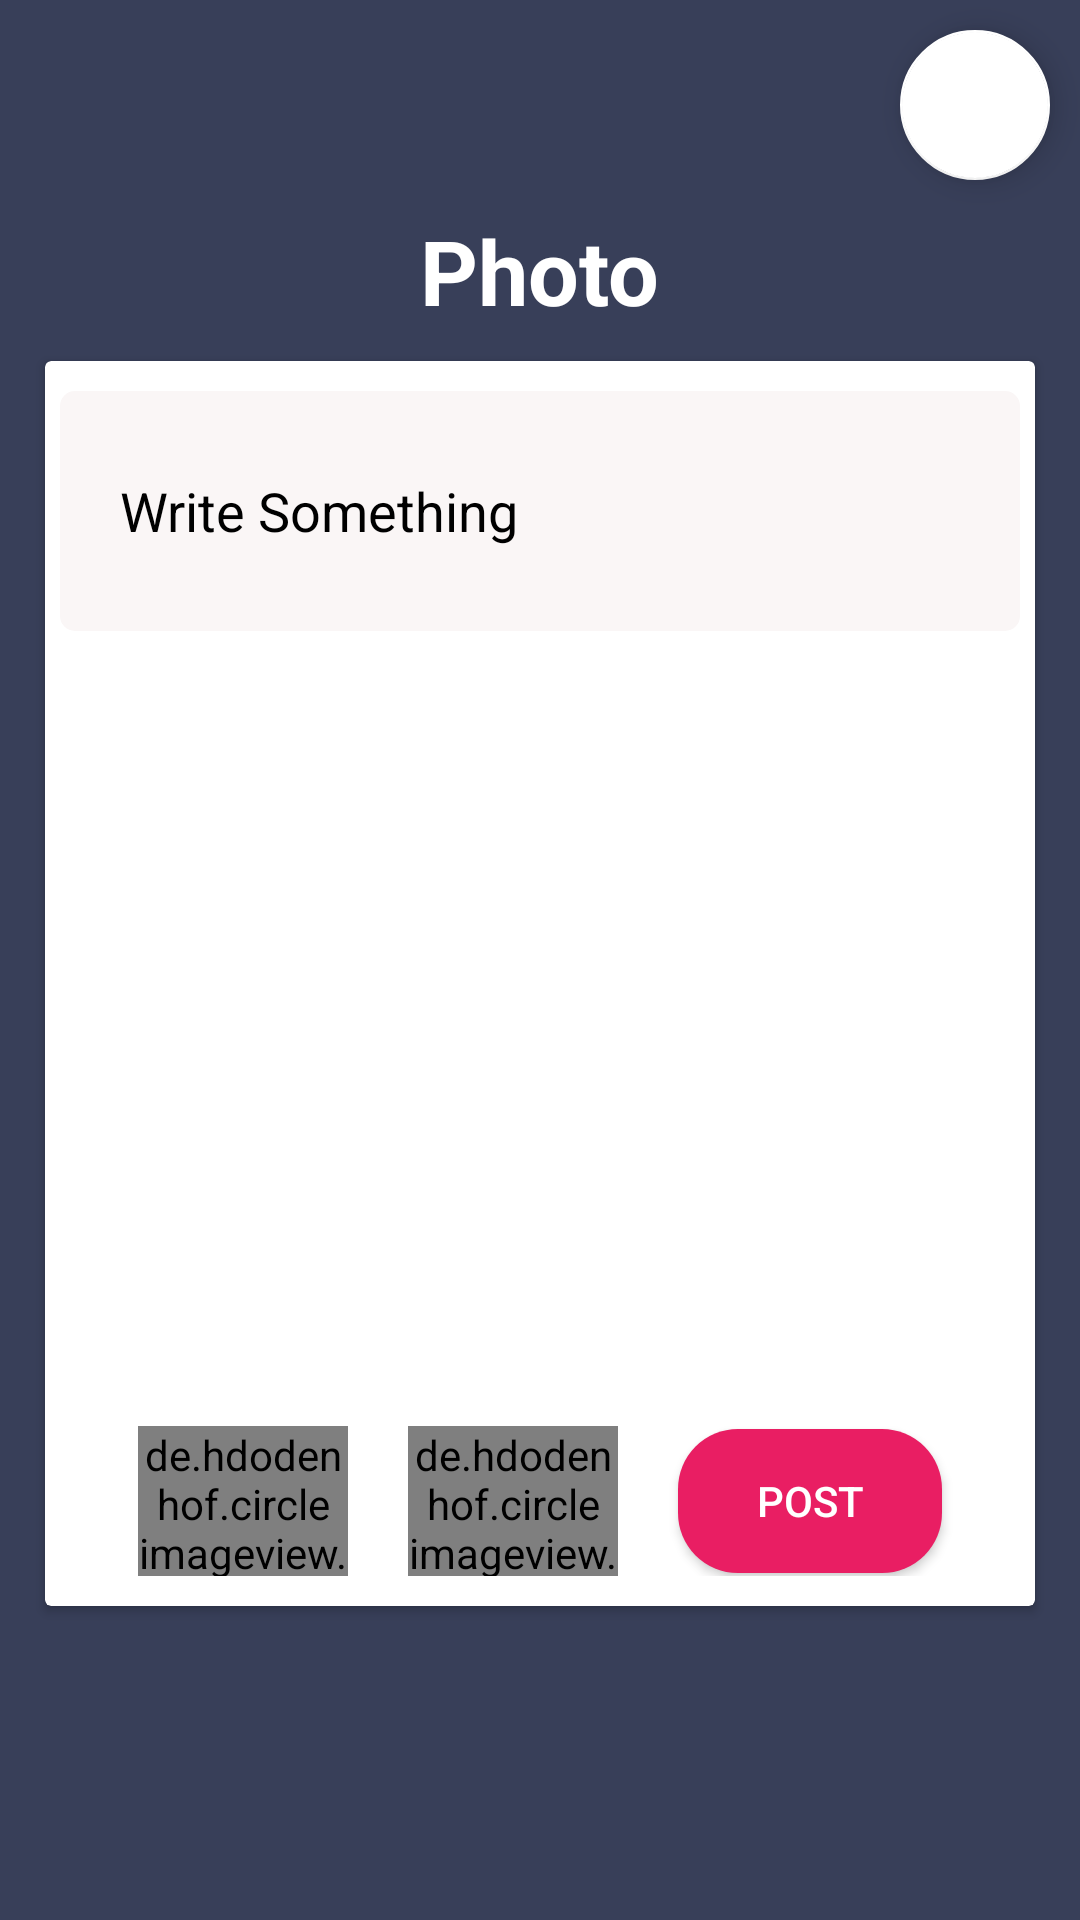

Reconstruct the res/layout file that produces this screen, plus the resources it refers to.
<!-- AndroidManifest.xml: application theme AppTheme -->
<!-- res/layout/fancy_photo_layout.xml -->
<?xml version="1.0" encoding="utf-8"?>
<LinearLayout xmlns:android="http://schemas.android.com/apk/res/android"
    android:layout_width="match_parent"
    android:layout_height="match_parent"
    xmlns:app="http://schemas.android.com/apk/res-auto"
    android:orientation="vertical"
    android:background="@color/colorPrimaryDark">

    <android.support.design.widget.FloatingActionButton
        android:layout_width="50dp"
        android:layout_height="50dp"
        android:src="@drawable/close"
        android:layout_gravity="right"
        app:backgroundTint="#ffffff"
        android:layout_marginTop="10dp"
        android:layout_marginRight="10dp"
        android:id="@+id/fancy_photo_btn_close"/>


    <TextView
        android:layout_width="wrap_content"
        android:layout_height="wrap_content"
        android:layout_marginTop="10dp"
        android:gravity="center"
        android:layout_gravity="center"
        android:text="Photo"
        android:textSize="30dp"
        android:textStyle="bold"
        android:textColor="#fff"
        android:fontFamily="sans-serif"
        android:id="@+id/tv"/>


    <android.support.v7.widget.CardView
        android:layout_width="330dp"
        android:layout_height="wrap_content"
        android:layout_gravity="center"
        android:layout_marginTop="10dp"
        >

        <LinearLayout
            android:layout_width="match_parent"
            android:layout_height="match_parent"
            android:orientation="vertical">


            <EditText
                android:layout_gravity="center"
                android:layout_width="320dp"
                android:layout_height="80dp"
                android:textColor="#000"
                android:hint="Write Something"
                android:drawableLeft="@drawable/pen2"
                android:textColorHint="#000"
                android:drawablePadding="20dp"
                android:background="@drawable/post_edittext2"
                android:id="@+id/fancy_photo_edittext"
                android:layout_marginTop="10dp"
                />

            <ImageView
                android:layout_width="300dp"
                android:layout_height="250dp"
                android:layout_gravity="center"
                android:id="@+id/fancy_photo_image"/>

            <LinearLayout
                android:layout_width="match_parent"
                android:layout_height="wrap_content"
                android:orientation="horizontal"
                android:gravity="center"
                android:layout_marginBottom="10dp"
                android:layout_marginTop="15dp">

                <de.hdodenhof.circleimageview.CircleImageView
                    android:layout_width="70dp"
                    android:layout_height="50dp"
                    app:civ_border_color="#000"
                    app:civ_border_width="2dp"
                    android:src="@drawable/camer_btn"
                    android:layout_marginRight="20dp"
                    android:id="@+id/fancy_photo_camera"/>

                <de.hdodenhof.circleimageview.CircleImageView
                    android:layout_width="70dp"
                    android:layout_height="50dp"
                    app:civ_border_color="#000"
                    app:civ_border_width="2dp"
                    android:src="@drawable/gallery"
                    android:layout_marginRight="20dp"
                    android:id="@+id/fancy_photo_gallery"/>

            <Button
                android:layout_width="wrap_content"
                android:layout_height="wrap_content"
                android:background="@drawable/post_btn"
                android:text="Post"
                android:textColor="#fff"
                android:id="@+id/fancy_photo_btn_Post"/>


            </LinearLayout>


        </LinearLayout>

    </android.support.v7.widget.CardView>

</LinearLayout>
<!-- resources referenced by this layout -->
<resources>
  <color name="colorPrimaryDark">#383f59</color>
  <!-- drawable camer_btn: png bitmap (drawable-hdpi, 526 bytes) -->
  <!-- drawable gallery: png bitmap (drawable-hdpi, 576 bytes) -->
  <!-- drawable post_btn (drawable) -->
  <?xml version="1.0" encoding="utf-8"?>
  <shape xmlns:android="http://schemas.android.com/apk/res/android">
  
      <corners android:radius="20dp"/>
      <solid android:color="@color/pink2"/>
  </shape>
  <!-- drawable post_edittext2 (drawable-mdpi) -->
  <?xml version="1.0" encoding="utf-8"?>
  <shape xmlns:android="http://schemas.android.com/apk/res/android">
  
      <corners android:radius="5dp"/>
      <solid android:color="#faf6f6"/>
      <padding android:left="20dp" />
  
  </shape>
  <style name="AppTheme" parent="Theme.AppCompat.Light.NoActionBar">
          
          <item name="colorPrimary">@color/colorPrimary</item>
          <item name="colorPrimaryDark">@color/colorPrimaryDark</item>
          <item name="colorAccent">@color/colorAccent</item>
          <item name="android:progressTint">@color/white</item>
      </style>
  <color name="pink2">#e91e63</color>
  <color name="colorPrimary">#23283a</color>
  <color name="colorAccent">#FF4081</color>
  <!-- not gathered from this repository: default colours our renderer supplied (Android Studio template values) -->
  <color name="white">#FFFFFFFF</color>
</resources>
